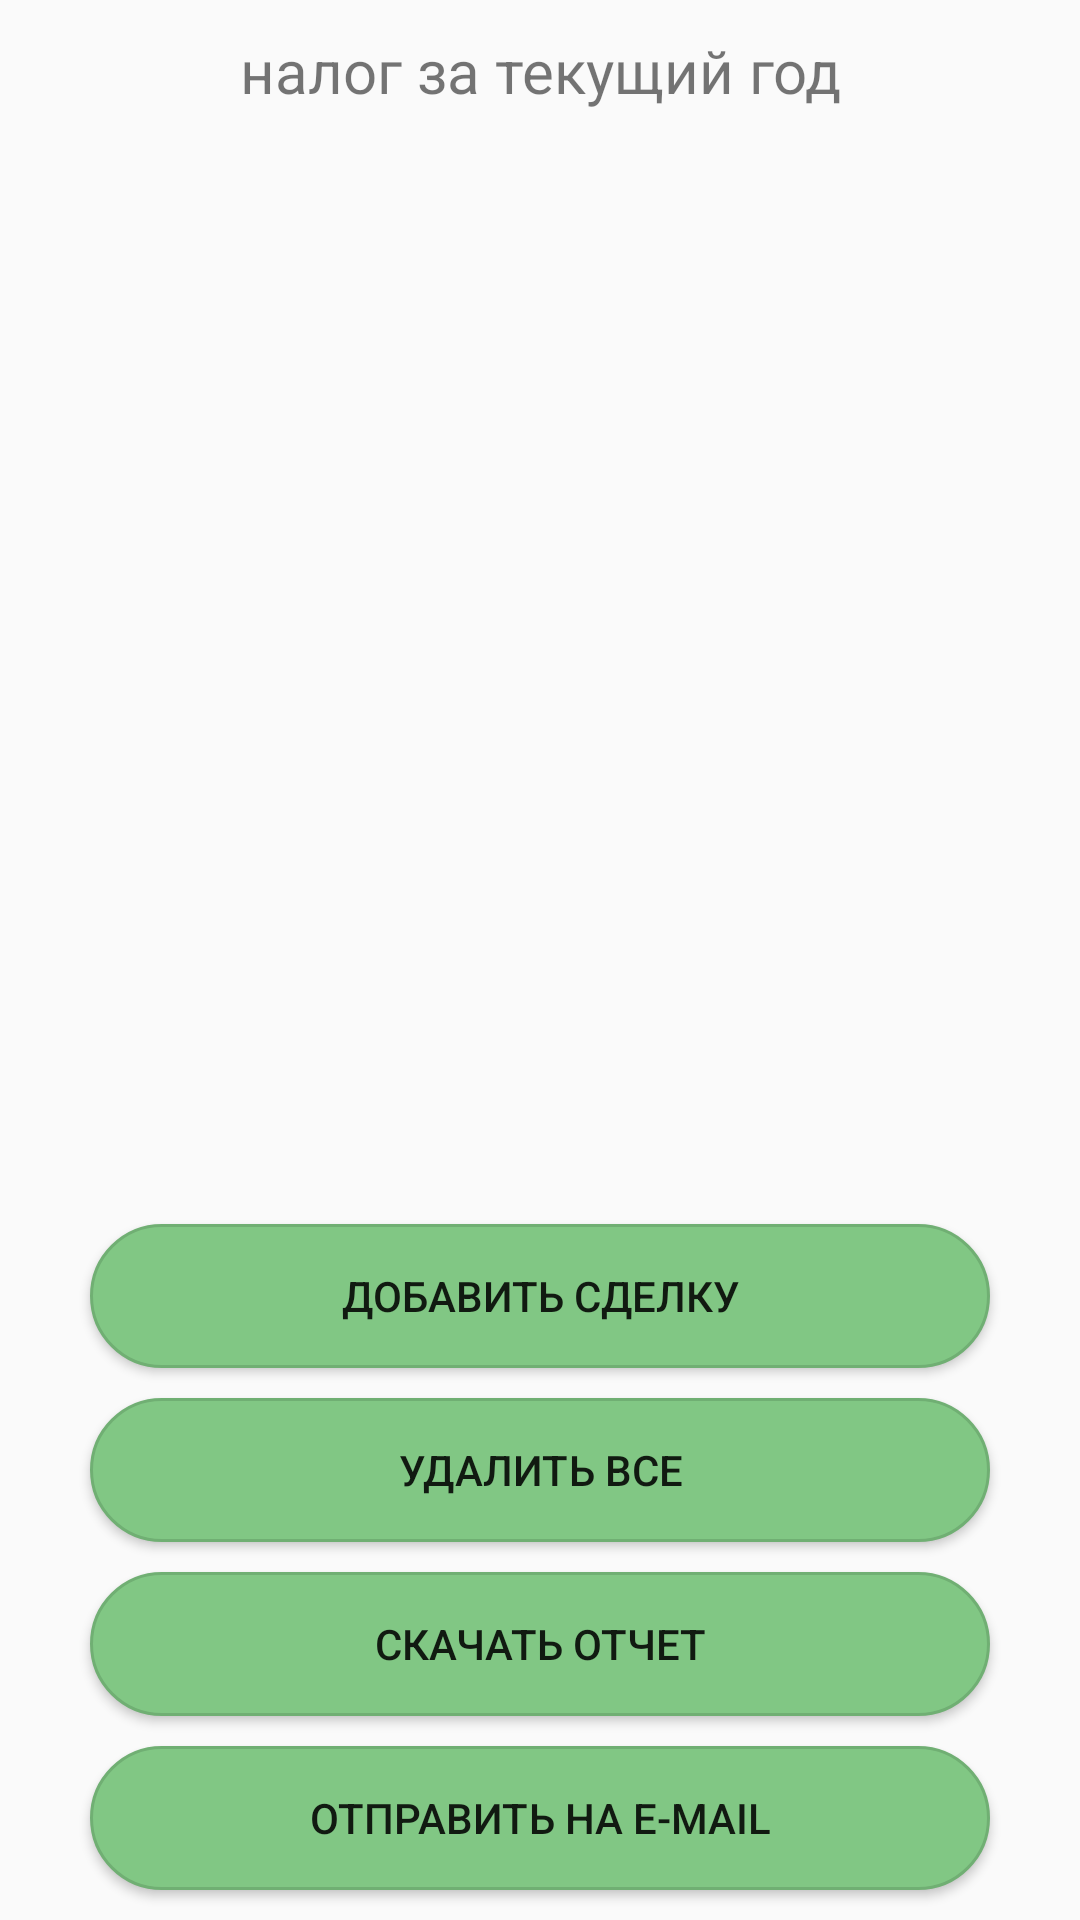

Produce the Android XML layout that renders to this screen, including the resource entries it uses.
<!-- AndroidManifest.xml: application theme Theme.TaxApp -->
<!-- res/layout/fragment_transactions.xml -->
<?xml version="1.0" encoding="utf-8"?>
<androidx.constraintlayout.widget.ConstraintLayout xmlns:android="http://schemas.android.com/apk/res/android"
    xmlns:app="http://schemas.android.com/apk/res-auto"
    xmlns:tools="http://schemas.android.com/tools"
    android:layout_width="match_parent"
    android:layout_height="match_parent"
    tools:context=".ui.transactions.TransactionsFragment">

    <TextView
        android:id="@+id/text_trans_year_sum"
        android:layout_width="wrap_content"
        android:layout_height="wrap_content"
        android:layout_marginTop="10dp"
        android:text="налог за текущий год"
        android:textSize="20sp"
        app:layout_constraintEnd_toEndOf="parent"
        app:layout_constraintStart_toStartOf="parent"
        app:layout_constraintTop_toTopOf="parent" />

    <androidx.recyclerview.widget.RecyclerView
        android:id="@+id/recyclerview_transactions"
        android:layout_width="match_parent"
        android:layout_height="0dp"
        android:layout_marginStart="30dp"
        android:layout_marginEnd="30dp"
        app:layout_constraintBottom_toTopOf="@+id/button_trans_add"
        app:layout_constraintEnd_toEndOf="parent"
        app:layout_constraintStart_toStartOf="parent"
        app:layout_constraintTop_toBottomOf="@+id/text_trans_year_sum"
        app:layout_constraintVertical_bias="0.0">

    </androidx.recyclerview.widget.RecyclerView>

    <Button
        android:id="@+id/button_trans_add"
        android:layout_width="match_parent"
        android:layout_height="wrap_content"
        android:layout_marginStart="30dp"
        android:layout_marginEnd="30dp"
        android:layout_marginBottom="10dp"
        android:background="@drawable/button_ok"
        android:text="@string/buttonTransAdd"
        app:layout_constraintBottom_toTopOf="@+id/button_trans_delete_year"
        app:layout_constraintEnd_toEndOf="parent"
        app:layout_constraintStart_toStartOf="parent" />

    <Button
        android:id="@+id/button_trans_delete_year"
        android:layout_width="match_parent"
        android:layout_height="wrap_content"
        android:layout_marginStart="30dp"
        android:layout_marginEnd="30dp"
        android:layout_marginBottom="10dp"
        android:background="@drawable/button_ok"
        android:text="@string/buttonTransDelete"
        app:layout_constraintBottom_toTopOf="@+id/button_trans_download"
        app:layout_constraintEnd_toEndOf="parent"
        app:layout_constraintStart_toStartOf="parent" />

    <Button
        android:id="@+id/button_trans_download"
        android:layout_width="match_parent"
        android:layout_height="wrap_content"
        android:layout_marginStart="30dp"
        android:layout_marginEnd="30dp"
        android:layout_marginBottom="10dp"
        android:background="@drawable/button_ok"
        android:text="@string/buttonTransDownload"
        app:layout_constraintBottom_toTopOf="@+id/button_trans_send_email"
        app:layout_constraintEnd_toEndOf="parent"
        app:layout_constraintStart_toStartOf="parent" />

    <Button
        android:id="@+id/button_trans_send_email"
        android:layout_width="match_parent"
        android:layout_height="wrap_content"
        android:layout_marginStart="30dp"
        android:layout_marginEnd="30dp"
        android:layout_marginBottom="10dp"
        android:background="@drawable/button_ok"
        android:text="@string/buttonTransSendEmail"
        app:layout_constraintBottom_toBottomOf="parent"
        app:layout_constraintEnd_toEndOf="parent"
        app:layout_constraintStart_toStartOf="parent" />

</androidx.constraintlayout.widget.ConstraintLayout>
<!-- resources referenced by this layout -->
<resources>
  <!-- drawable button_ok (drawable) -->
  <?xml version="1.0" encoding="utf-8"?>
  <ripple xmlns:android="http://schemas.android.com/apk/res/android"
      xmlns:tools="http://schemas.android.com/tools"
      android:color="#4AAC4F"
      tools:targetApi="lollipop">
      <item>
          <shape android:shape="rectangle">
              <solid android:color="#81C784"></solid>
              <stroke android:color="#70AF73" android:width="1dp"></stroke>
              <corners android:radius="26dp"></corners>
          </shape>
      </item>
      
  </ripple>
  <string name="buttonTransAdd">Добавить сделку</string>
  <string name="buttonTransDelete">Удалить все</string>
  <string name="buttonTransDownload">Скачать отчет</string>
  <string name="buttonTransSendEmail">Отправить на E-mail</string>
  <style name="Theme.TaxApp" parent="Theme.AppCompat.DayNight.NoActionBar">
          
          
          <item name="colorPrimaryVariant">@color/purple_700</item>
          <item name="colorOnPrimary">@color/white</item>
          
          <item name="colorSecondary">@color/teal_200</item>
          <item name="colorSecondaryVariant">@color/teal_700</item>
          <item name="colorOnSecondary">@color/black</item>
          
          <item name="android:statusBarColor" tools:targetApi="l">?attr/colorPrimaryVariant</item>
          
      </style>
  <color name="purple_700">#FF3700B3</color>
  <color name="white">#FFFFFFFF</color>
  <color name="teal_200">#FF03DAC5</color>
  <color name="teal_700">#FF018786</color>
  <color name="black">#FF000000</color>
</resources>
